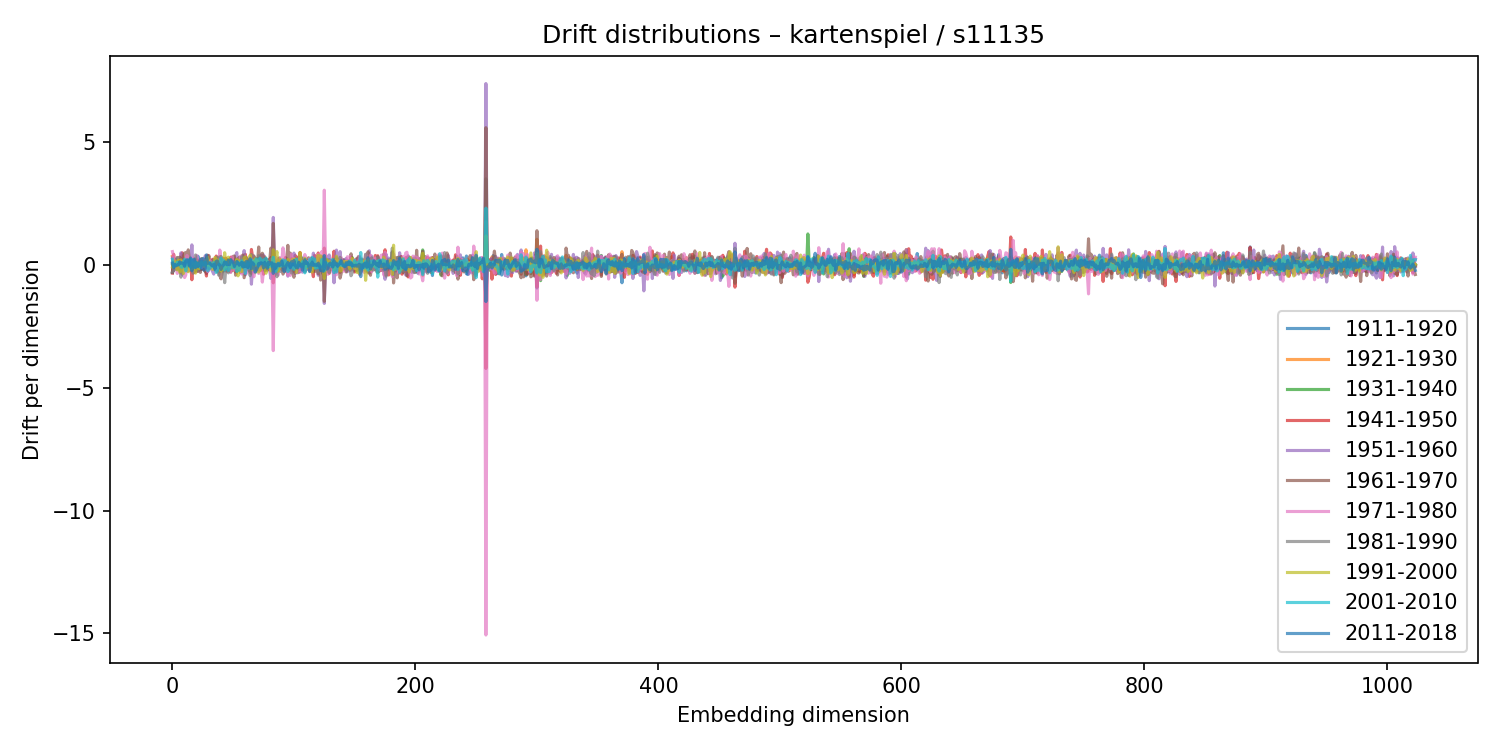

The table this chart was drawn from, first rows:
1911-1920, 1921-1930, 1931-1940, 1941-1950, 1951-1960, 1961-1970, 1971-1980, 1981-1990, 1991-2000, 2001-2010, 2011-2018
-0.3108, 0.3356, -0.002363, -0.3445, 0.2781, -0.3192, 0.532, -0.299, -0.09316, 0.2163, 0.06608
0.1858, 0.114, -0.2377, 0.4208, -0.257, -0.07254, 0.316, -0.2306, 0.1308, -0.0674, -0.1215
0.04891, -0.04051, -0.05275, 0.02822, -0.1318, 0.08976, -0.002621, -0.01729, 0.1501, -0.05291, 0.01396
0.2104, -0.01429, 0.02018, -0.02251, -0.104, 0.07789, 0.05252, -0.1791, 0.1013, -0.007725, -0.04754
0.1243, -0.03793, -0.1936, -0.153, 0.1526, 0.2943, -0.3585, 0.2685, -0.2139, 0.09718, -0.01483
-0.08765, -0.05035, 0.05683, 0.03798, -0.05167, -0.02333, 0.04262, -0.1752, 0.1879, 0.008083, -0.008628
-0.1924, 0.0179, 0.2062, -0.1422, -0.0857, 0.3077, -0.01153, -0.02969, -0.3007, 0.08029, 0.1186
0.1265, 0.1304, -0.1208, -0.3323, 0.4828, 0.1061, 0.1349, -0.5092, 0.1945, -0.08625, 0.05988
0.1492, 0.03551, -0.1496, 0.4821, -0.3963, -0.000395, 0.114, 0.07934, -0.175, -0.106, 0.06219
0.128, -0.1423, -0.0456, -0.1438, -0.0813, 0.3604, -0.06846, 0.1687, -0.364, 0.09619, 0.0579
-0.06993, 0.03865, 0.1323, 0.05915, -0.01755, 0.4687, -0.5243, 0.1298, -0.1723, 0.222, -0.06594
0.08003, 0.05682, 0.04183, 0.1531, -0.1049, 0.4926, -0.4133, 0.00282, -0.1393, -0.2545, 0.1475
-0.07272, 0.006813, -0.02814, 0.1321, -0.2487, -0.129, 0.3728, 0.002201, -0.1045, 0.1349, 0.2008
0.01721, 0.007102, -0.03546, 0.1405, -0.2496, 0.6031, -0.1698, -0.08336, -0.2876, 0.1876, 0.1428
0.0317, 0.007224, -0.0741, 0.04756, -0.02144, 0.1679, -0.2064, 0.2177, -0.1454, 0.07581, -0.05596
-0.08347, -0.2231, 0.1417, 0.09086, -0.112, -0.01881, 0.1388, -0.01414, -0.1101, -0.1155, 0.2711
0.03691, 0.07713, 0.01976, -0.6151, 0.8056, -0.1958, 0.04266, -0.2243, -0.1632, 0.2132, -0.2427
0.1553, 0.0535, 0.05026, 0.166, -0.2886, -0.1474, 0.2685, -0.3486, 0.06814, -0.02003, 0.1355
0.107, -0.05626, 0.1845, -0.3215, 0.1592, -0.04119, 0.1943, -0.05661, 0.00889, -0.1118, 0.2205
-0.06453, 0.1373, -0.2284, 0.01687, -0.1136, 0.2358, -0.1002, 0.3962, -0.3448, 0.1119, -0.1245
-0.1526, 0.1038, -0.1468, -0.03985, 0.1705, -0.2659, 0.3742, -0.2308, 0.09473, -0.0603, 0.07898
0.3443, -0.2772, 0.0555, 0.188, -0.2777, 0.1501, 0.1927, -0.2182, -0.1024, 0.05075, -0.08242
-0.05805, -0.02788, -0.05291, 0.1166, -0.06488, 0.0703, 0.002605, 0.1147, -0.1661, 0.01584, 0.02286
-0.2106, 0.1375, -0.05562, -0.03992, 0.07014, -0.3165, 0.1583, 0.1499, 0.07669, -0.1155, 0.2203
-0.1042, -0.009635, 0.07897, -0.1904, 0.05781, 0.2507, -0.1191, -0.01123, 0.08313, 0.1208, -0.1686
-0.1853, 0.05408, -0.06905, 0.1254, -0.1302, -0.0007229, -0.06453, 0.133, 0.07405, -0.007135, 0.2537
-0.1348, -0.1801, 0.1544, -0.1213, 0.1168, -0.101, 0.1932, 0.106, -0.06971, -0.007373, -0.2278
0.09955, -0.2518, 0.05244, -0.09174, 0.3641, -0.2908, -0.01956, -0.01477, 0.1598, 0.1085, -0.148
-0.363, 0.329, -0.1103, -0.4629, 0.2052, 0.271, -0.2018, 0.02369, -0.05088, -0.06625, 0.3984
0.1412, -0.1001, -0.1557, 0.3837, -0.2824, 0.07109, -0.273, 0.04551, 0.2955, -0.2471, 0.0557
0.1782, 0.141, -0.1636, 0.2001, -0.08719, 0.3701, -0.229, -0.1551, 0.05327, -0.1799, 0.06796
-0.1534, 0.06937, 0.05041, -0.1069, -0.1081, -0.005665, 0.1681, 0.06566, -0.05169, 0.08188, 0.04628
-0.01695, 0.08368, 0.08594, -0.04288, -0.1397, 0.002208, 0.0159, 0.02399, 0.03477, -0.1011, -0.01922
0.183, -0.08017, -0.05076, 0.2172, -0.2753, 0.09955, 0.07433, 0.08872, -0.1919, -0.04511, -0.05046
0.1187, -0.07228, -0.004787, 0.2177, -0.3833, 0.1085, -0.02976, 0.1963, -0.1217, 0.08333, 0.01474
0.08693, 0.01943, -0.05802, -0.04533, 0.1422, -0.2099, -0.119, 0.07324, 0.2911, -0.07219, -0.1829
-0.02748, 0.03984, 0.1077, 0.3505, -0.09585, -0.1447, -0.1893, 0.06666, 0.2264, -0.3159, 0.1278
-0.08116, -0.04091, 0.1878, 0.1368, -0.2025, -0.2974, -0.1434, 0.3124, 0.01736, -0.2449, 0.1547
0.0241, -0.2262, 0.278, -0.1054, 0.1728, 0.2018, -0.1345, -0.4225, 0.1781, -0.0005676, 0.003014
0.2142, 0.032, -0.2765, 0.3289, -0.1865, -0.4478, 0.5947, -0.1213, -0.007123, -0.02218, -0.007784
-0.07018, 0.03399, 0.04761, 0.1051, 0.108, -0.5775, 0.2052, 0.3368, -0.2618, 0.2648, -0.1936
-0.03922, 0.03301, 0.1178, -0.1535, 0.2166, -0.3053, 0.1789, -0.01999, -0.09559, 0.02921, -0.06758
-0.04751, 0.2579, -0.2648, 0.2365, -0.1783, -0.05389, 0.1763, -0.1733, -0.1897, 0.1787, -0.01712
-0.02062, -0.1426, -0.03031, 0.1316, 0.204, 0.1768, -0.1292, -0.7338, 0.4867, -0.2157, 0.1153
0.07613, 0.03116, -0.09563, 0.2648, -0.2597, 0.08658, 0.03069, -0.09253, -0.09003, 0.09764, 0.03439
-0.1051, -0.04469, 0.1915, -0.01435, -0.1225, -0.2746, 0.07896, 0.1204, 0.1364, -0.06074, -0.006049
0.02832, -0.03149, 0.09075, -0.1302, -0.02083, 0.2176, 0.02371, -0.3337, 0.3049, -0.2394, 0.1817
0.07386, -0.003043, 0.1622, -0.2754, 0.1718, 0.001524, -0.1456, 0.1046, 0.1838, -0.1697, -0.001367
0.1571, 0.04196, -0.04061, 0.3028, 0.003045, -0.3004, -0.3112, 0.1898, -0.0827, 0.1436, 0.2029
0.06309, 0.2954, -0.1326, -0.0401, 0.03088, -0.189, 0.3216, -0.1336, 0.005189, 0.01916, 0.1159
0.03972, -0.2344, 0.1599, 0.08416, -0.1962, 0.3407, -0.19, -0.06888, -0.1432, -0.1234, 0.116
0.1483, -0.1861, 0.003775, -0.06397, -0.06009, 0.3486, -0.2193, 0.069, -0.03357, -0.03009, -0.07551
-0.1178, 0.2431, -0.03589, -0.2996, 0.3668, -0.4295, 0.1099, 0.05762, 0.02554, -0.09344, 0.03723
-0.2691, -0.01784, 0.05298, -0.267, 0.4908, -0.2602, -0.1074, 0.1848, 0.2122, -0.2784, 0.1289
-0.1737, -0.1037, 0.1664, -0.07244, -0.2319, 0.2178, 0.001321, 0.1352, -0.4551, 0.09828, 0.05507
0.1234, -0.01536, 0.01063, 0.1766, -0.2001, 0.2998, -0.1635, 0.1248, 0.1621, -0.2258, -0.02366
0.1504, -0.1341, -0.02278, -0.07774, 0.1119, -0.3248, 0.3462, -0.1445, 0.09083, -0.0723, 0.03477
-0.2069, 0.2667, -0.0543, -0.1455, 0.05751, 0.3395, -0.3831, 0.3213, -0.2822, 0.1594, 0.09604
0.04489, -0.07749, 0.1257, 0.1978, -0.2949, 0.3916, -0.171, -0.1432, -0.1105, -0.05714, -0.09871
0.01005, -0.08806, 0.104, -0.06438, 0.5731, -0.5326, -0.3114, 0.03273, 0.2749, 0.04162, 0.07619
... 964 more rows
